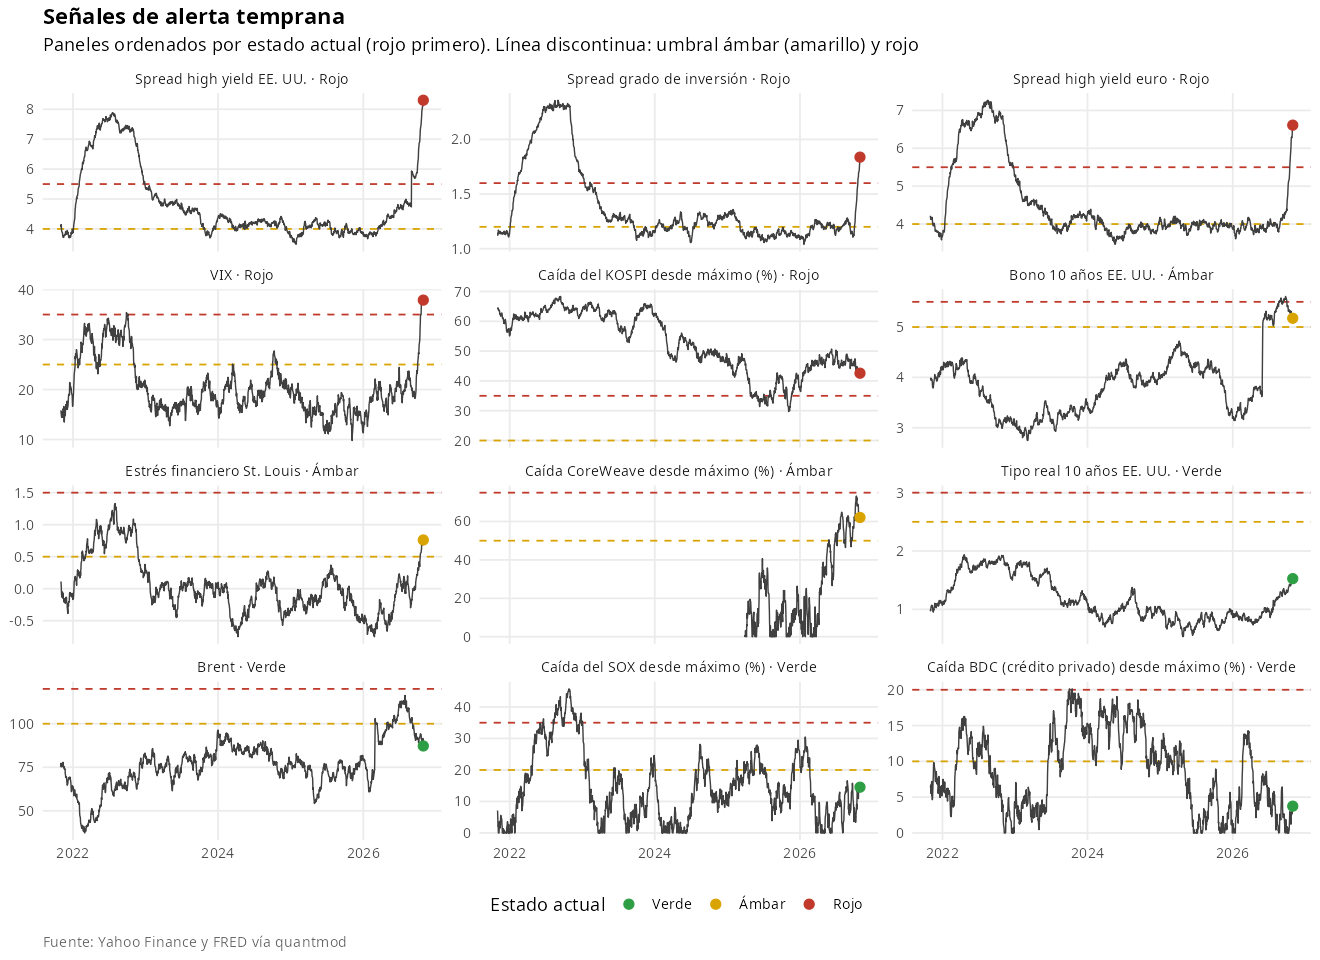

The file beside this chart, header and first rows:
id, senal, direccion, fecha, valor, cambio_1d, cambio_1m, cambio_3m, percentil_hist, umbral_ambar, umbral_rojo, estado
hy_oas, Spread high yield EE. UU., up, 2026-10-30, 8.302, 0.0247, 2.369, 3.385, 97.75, 4, 5.5, Rojo
ig_oas, Spread grado de inversión, up, 2026-10-30, 1.838, 0.03046, 0.7082, 0.6348, 83.89, 1.2, 1.6, Rojo
eu_hy_oas, Spread high yield euro, up, 2026-10-30, 6.611, 0.1133, 2.254, 2.606, 87.12, 4, 5.5, Rojo
tips10, Tipo real 10 años EE. UU., up, 2026-10-30, 1.526, 0.01571, 0.2162, 0.4247, 71.62, 2.5, 3, Verde
ust10, Bono 10 años EE. UU., up, 2026-10-30, 5.174, -0.06696, -0.3332, -0.1246, 98.94, 5, 5.5, Ámbar
brent, Brent, up, 2026-10-30, 87.23, -3.292, -4.915, -27.35, 96.22, 100, 120, Verde
vix, VIX, up, 2026-10-30, 37.89, -0.7329, 14.2, 16.74, 97.64, 25, 35, Rojo
stlfsi, Estrés financiero St. Louis, up, 2026-10-30, 0.7613, 0.02101, 0.5417, 0.7947, 84.82, 0.5, 1.5, Ámbar
sox_dd, Caída del SOX desde máximo (%), up, 2026-10-30, 14.54, -0.655, 10.92, 11.52, 31.51, 20, 35, Verde
kospi_dd, Caída del KOSPI desde máximo (%), up, 2026-10-30, 42.59, 0.5157, -2.624, -3.212, 20.61, 20, 35, Rojo
bizd_dd, Caída BDC (crédito privado) desde máximo…, up, 2026-10-30, 3.744, 0.4585, 3.744, -0.4202, 29.95, 10, 20, Verde
crwv_dd, Caída CoreWeave desde máximo (%), up, 2026-10-30, 62.09, 0.09718, 2.416, -2.425, 93.51, 50, 75, Ámbar
